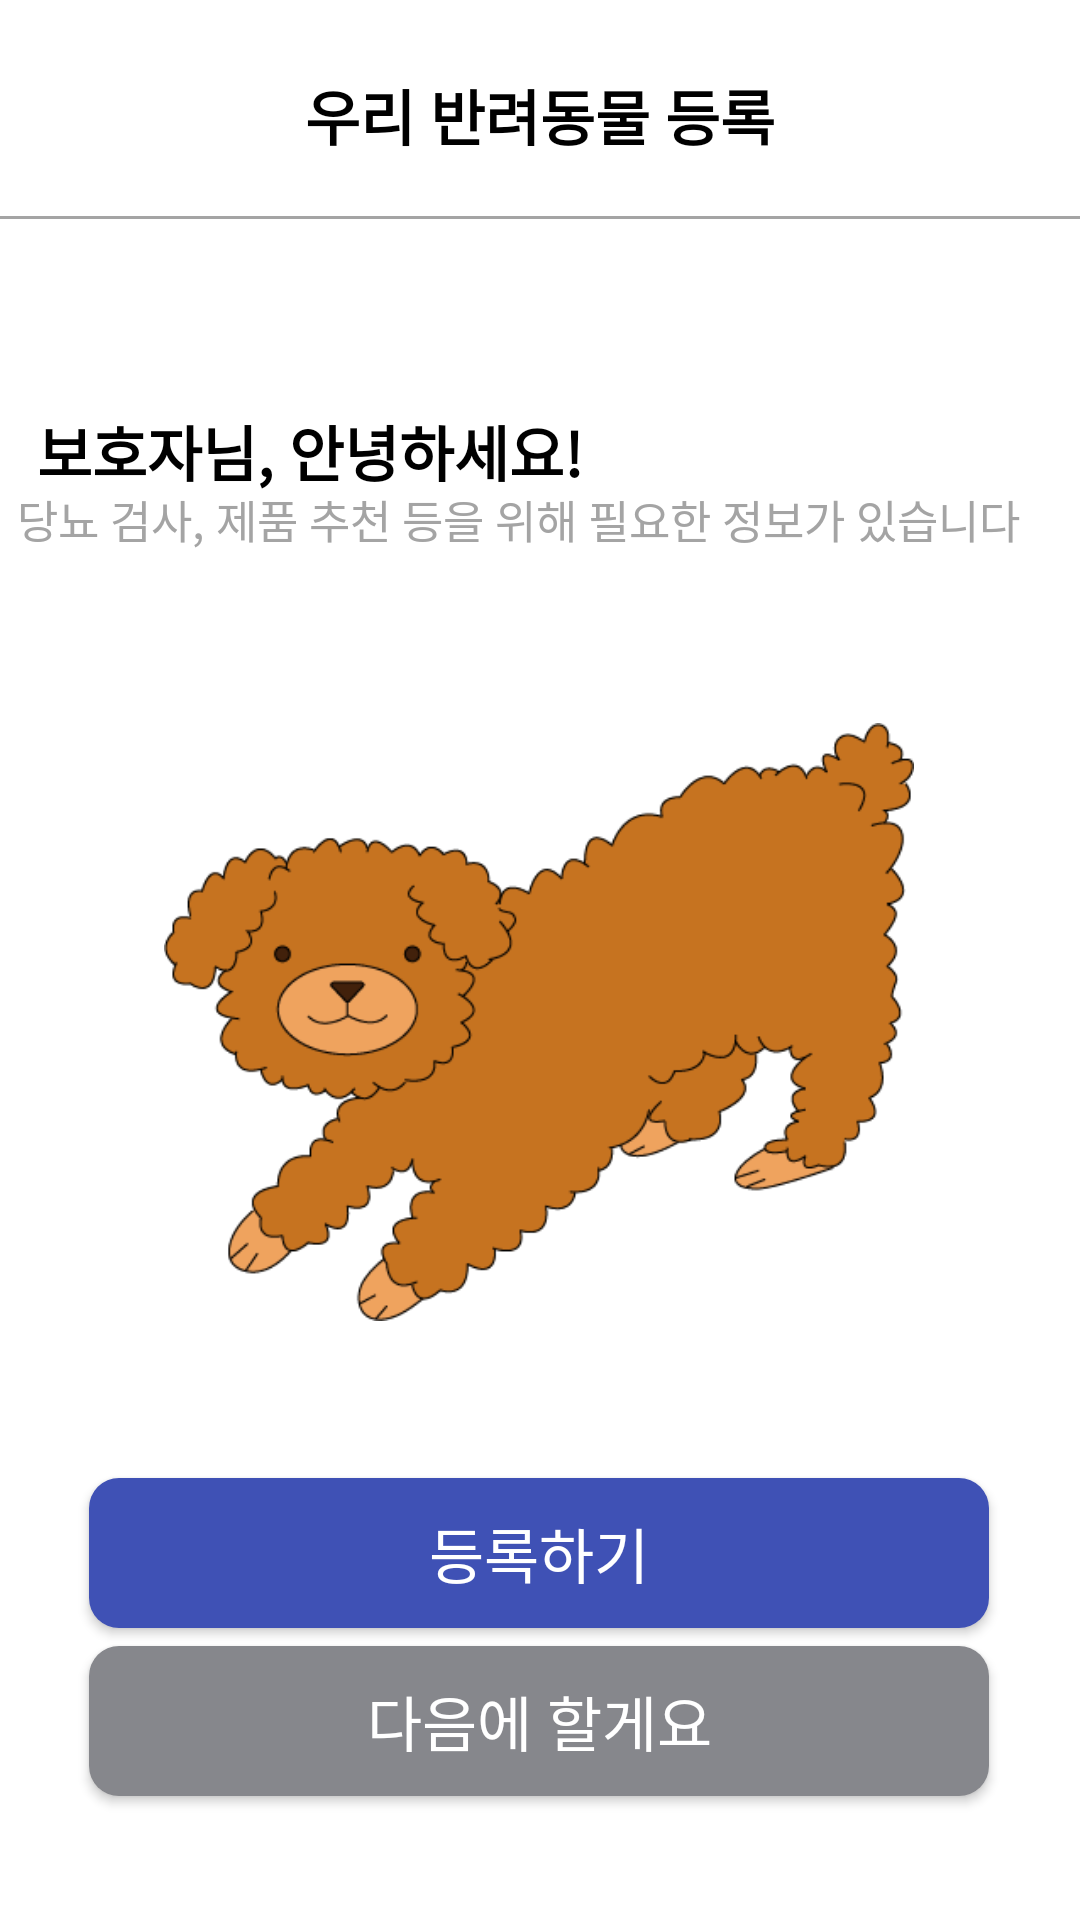

Here is an Android app screen rendered from its layout file. Give the layout XML and the strings, colors and styles it references.
<!-- AndroidManifest.xml: application theme Theme.PetHealthApplication -->
<!-- res/layout/activity_register0.xml -->
<?xml version="1.0" encoding="utf-8"?>
<androidx.constraintlayout.widget.ConstraintLayout xmlns:android="http://schemas.android.com/apk/res/android"
    xmlns:app="http://schemas.android.com/apk/res-auto"
    xmlns:tools="http://schemas.android.com/tools"
    android:layout_width="match_parent"
    android:layout_height="match_parent"
    tools:context=".register.Register0Activity">

    <TextView
        android:id="@+id/textView"
        android:layout_width="wrap_content"
        android:layout_height="wrap_content"
        android:text="우리 반려동물 등록"
        android:textColor="@color/black"
        android:textSize="20sp"
        android:textStyle="bold"
        app:layout_constraintBottom_toBottomOf="parent"
        app:layout_constraintEnd_toEndOf="parent"
        app:layout_constraintStart_toStartOf="parent"
        app:layout_constraintTop_toTopOf="parent"
        app:layout_constraintVertical_bias="0.039" />

    <View
        android:layout_width="match_parent"
        android:layout_height="1dp"
        android:layout_marginTop="72dp"
        android:layout_marginBottom="246dp"
        android:background="#A4A4A4"
        app:layout_constraintEnd_toEndOf="parent"
        app:layout_constraintStart_toStartOf="parent"
        app:layout_constraintTop_toTopOf="parent"
        tools:ignore="MissingConstraints" />

    <TextView
        android:id="@+id/textView2"
        android:layout_width="wrap_content"
        android:layout_height="wrap_content"
        android:text="보호자님, 안녕하세요!"
        android:textColor="@color/black"
        android:textSize="20sp"
        android:textStyle="bold"
        app:layout_constraintBottom_toBottomOf="parent"
        app:layout_constraintEnd_toEndOf="parent"
        app:layout_constraintHorizontal_bias="0.07"
        app:layout_constraintStart_toStartOf="parent"
        app:layout_constraintTop_toTopOf="parent"
        app:layout_constraintVertical_bias="0.222" />

    <TextView
        android:id="@+id/textView3"
        android:layout_width="wrap_content"
        android:layout_height="wrap_content"
        android:text="당뇨 검사, 제품 추천 등을 위해 필요한 정보가 있습니다"
        android:textColor="#A4A4A4"
        android:textSize="15sp"
        app:layout_constraintBottom_toBottomOf="parent"
        app:layout_constraintEnd_toEndOf="parent"
        app:layout_constraintHorizontal_bias="0.219"
        app:layout_constraintStart_toStartOf="parent"
        app:layout_constraintTop_toTopOf="parent"
        app:layout_constraintVertical_bias="0.262" />

    <ImageView
        android:layout_width="250dp"
        android:layout_height="250dp"
        android:src="@drawable/dog_start_icon"
        app:layout_constraintBottom_toBottomOf="parent"
        app:layout_constraintEnd_toEndOf="parent"
        app:layout_constraintHorizontal_bias="0.496"
        app:layout_constraintStart_toStartOf="parent"
        app:layout_constraintTop_toTopOf="parent"
        app:layout_constraintVertical_bias="0.553" />

    <androidx.appcompat.widget.AppCompatButton
        android:id="@+id/register_button"
        android:layout_width="300dp"
        android:layout_height="50dp"
        android:background="@drawable/button_draw"
        android:text="등록하기"
        android:gravity="center"
        android:textColor="#ffffff"
        android:textSize="20dp"
        app:layout_constraintBottom_toBottomOf="parent"
        app:layout_constraintEnd_toEndOf="parent"
        app:layout_constraintHorizontal_bias="0.495"
        app:layout_constraintStart_toStartOf="parent"
        app:layout_constraintTop_toTopOf="parent"
        app:layout_constraintVertical_bias="0.835" />

    <androidx.appcompat.widget.AppCompatButton
        android:id="@+id/later_button"
        android:layout_width="300dp"
        android:layout_height="50dp"
        android:text="다음에 할게요"
        android:gravity="center"
        android:textColor="#ffffff"
        android:textSize="20dp"
        android:background="@drawable/button_draw2"
        app:layout_constraintBottom_toBottomOf="parent"
        app:layout_constraintEnd_toEndOf="parent"
        app:layout_constraintHorizontal_bias="0.495"
        app:layout_constraintStart_toStartOf="parent"
        app:layout_constraintTop_toTopOf="parent"
        app:layout_constraintVertical_bias="0.93"/>

</androidx.constraintlayout.widget.ConstraintLayout>
<!-- resources referenced by this layout -->
<resources>
  <color name="black">#FF000000</color>
  <!-- drawable button_draw (drawable) -->
  <?xml version="1.0" encoding="utf-8"?>
  <selector xmlns:android="http://schemas.android.com/apk/res/android">
      <item
          android:bottom="1dp"
          android:left="1dp"
          android:right="1dp"
          android:top="1dp">
      <shape android:shape="rectangle">
          <solid android:color="#3F51B5" />
          <corners android:radius="10dp" />
      </shape>
      </item>
  
  </selector>
  <!-- drawable button_draw2 (drawable) -->
  <?xml version="1.0" encoding="utf-8"?>
  <selector xmlns:android="http://schemas.android.com/apk/res/android">
  
      <item
          android:bottom="1dp"
          android:left="1dp"
          android:right="1dp"
          android:top="1dp">
          <shape android:shape="rectangle">
              <solid android:color="#86878C" />
              <corners android:radius="10dp" />
          </shape>
      </item>
  
  </selector>
  <!-- drawable dog_start_icon: png bitmap (drawable, 31485 bytes) -->
  <style name="Theme.PetHealthApplication" parent="Base.Theme.PetHealthApplication" />
  <style name="Base.Theme.PetHealthApplication" parent="Theme.MaterialComponents.Light">
          
          
          <item name="android:windowNoTitle">true</item>
          <item name="windowNoTitle">true</item>
          <item name="windowActionBar">false</item>
          <item name="android:statusBarColor">@color/black</item>
      </style>
  
      //캘린더 날짜의 스타일 설정
</resources>
